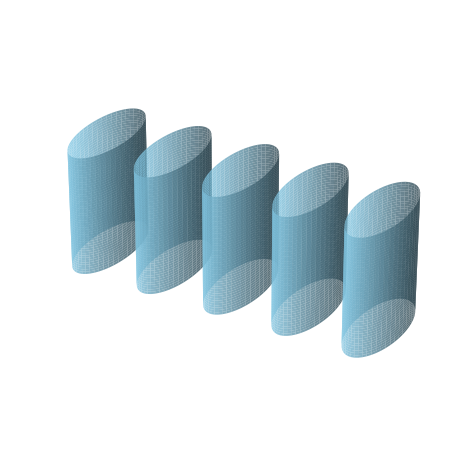

Generate this figure with matplotlib:
import numpy as np
import matplotlib.pyplot as plt
from mpl_toolkits.mplot3d import Axes3D

def draw_cylinder(ax, x_offset=0):
    z = np.linspace(0, 1, 50)
    theta = np.linspace(0, 2*np.pi, 50)
    theta_grid, z_grid = np.meshgrid(theta, z)
    x_grid = 0.2 * np.cos(theta_grid) + x_offset
    y_grid = 0.2 * np.sin(theta_grid)
    ax.plot_surface(x_grid, y_grid, z_grid, color='skyblue', alpha=0.8)

def draw_clean_scene(n):
    fig = plt.figure()
    ax = fig.add_subplot(111, projection='3d')

    # Draw cylinders
    for i in range(n):
        draw_cylinder(ax, x_offset=i * 0.6)

    # Remove axes, ticks, labels
    ax.set_axis_off()

    # Optional: set equal aspect ratio
    ax.set_box_aspect([n * 0.6, 1, 1])  # X, Y, Z scaling

    plt.tight_layout()
    plt.show()

draw_clean_scene(5)
